Run: headless pygame with SDL's dummy video driver; simulated clock (each Clock.tick advances the game by its frame time, no real sleeping); random seed 0; keys injected as events and as key.get_pressed() state; no mouse input.
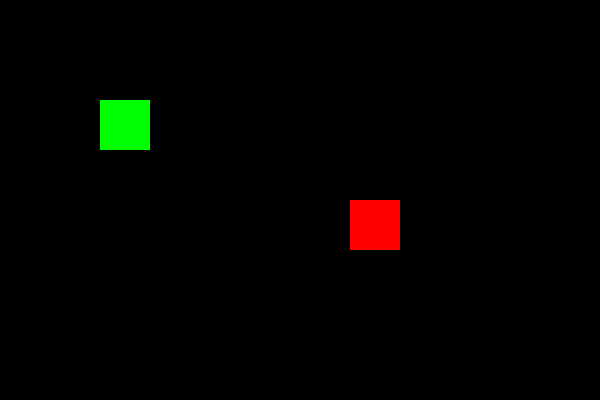
Frame 1 of 4 · flips 1–60 · no input
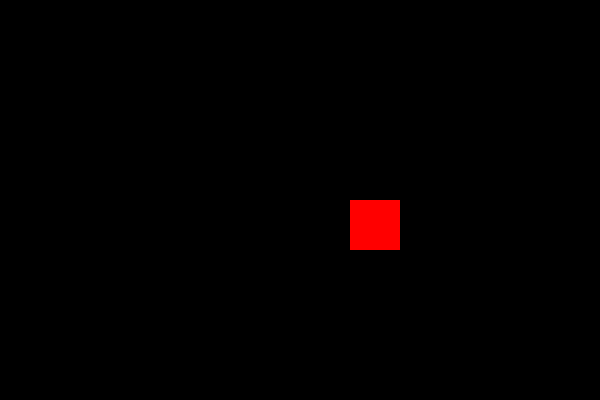
Frame 2 of 4 · flips 61–180 · tapped SPACE, RETURN · held RIGHT (→), D
Frame 3 of 4 · flips 181–300 · held DOWN (↓), S · screen unchanged from frame 2, image omitted
Frame 4 of 4 · flips 301–420 · held LEFT (←), A, UP (↑), W · screen same as frame 1, image omitted

The pygame program that drew these frames:

import pygame

pygame.init()
screen = pygame.display.set_mode((600, 400))
clock = pygame.time.Clock()

player = pygame.Rect(100, 100, 50, 50)
box = pygame.Rect(350, 200, 50, 50)
speed = 5
run = True

while run:
    for e in pygame.event.get():
        if e.type == pygame.QUIT:
            run = False

    k = pygame.key.get_pressed()
    if k[pygame.K_LEFT]: player.x -= speed
    if k[pygame.K_RIGHT]: player.x += speed
    if k[pygame.K_UP]: player.y -= speed
    if k[pygame.K_DOWN]: player.y += speed

    screen.fill((0,0,0))
    pygame.draw.rect(screen,(0,255,0),player)
    pygame.draw.rect(screen,(255,0,0),box)
    pygame.display.update()
    clock.tick(60)

pygame.quit()
